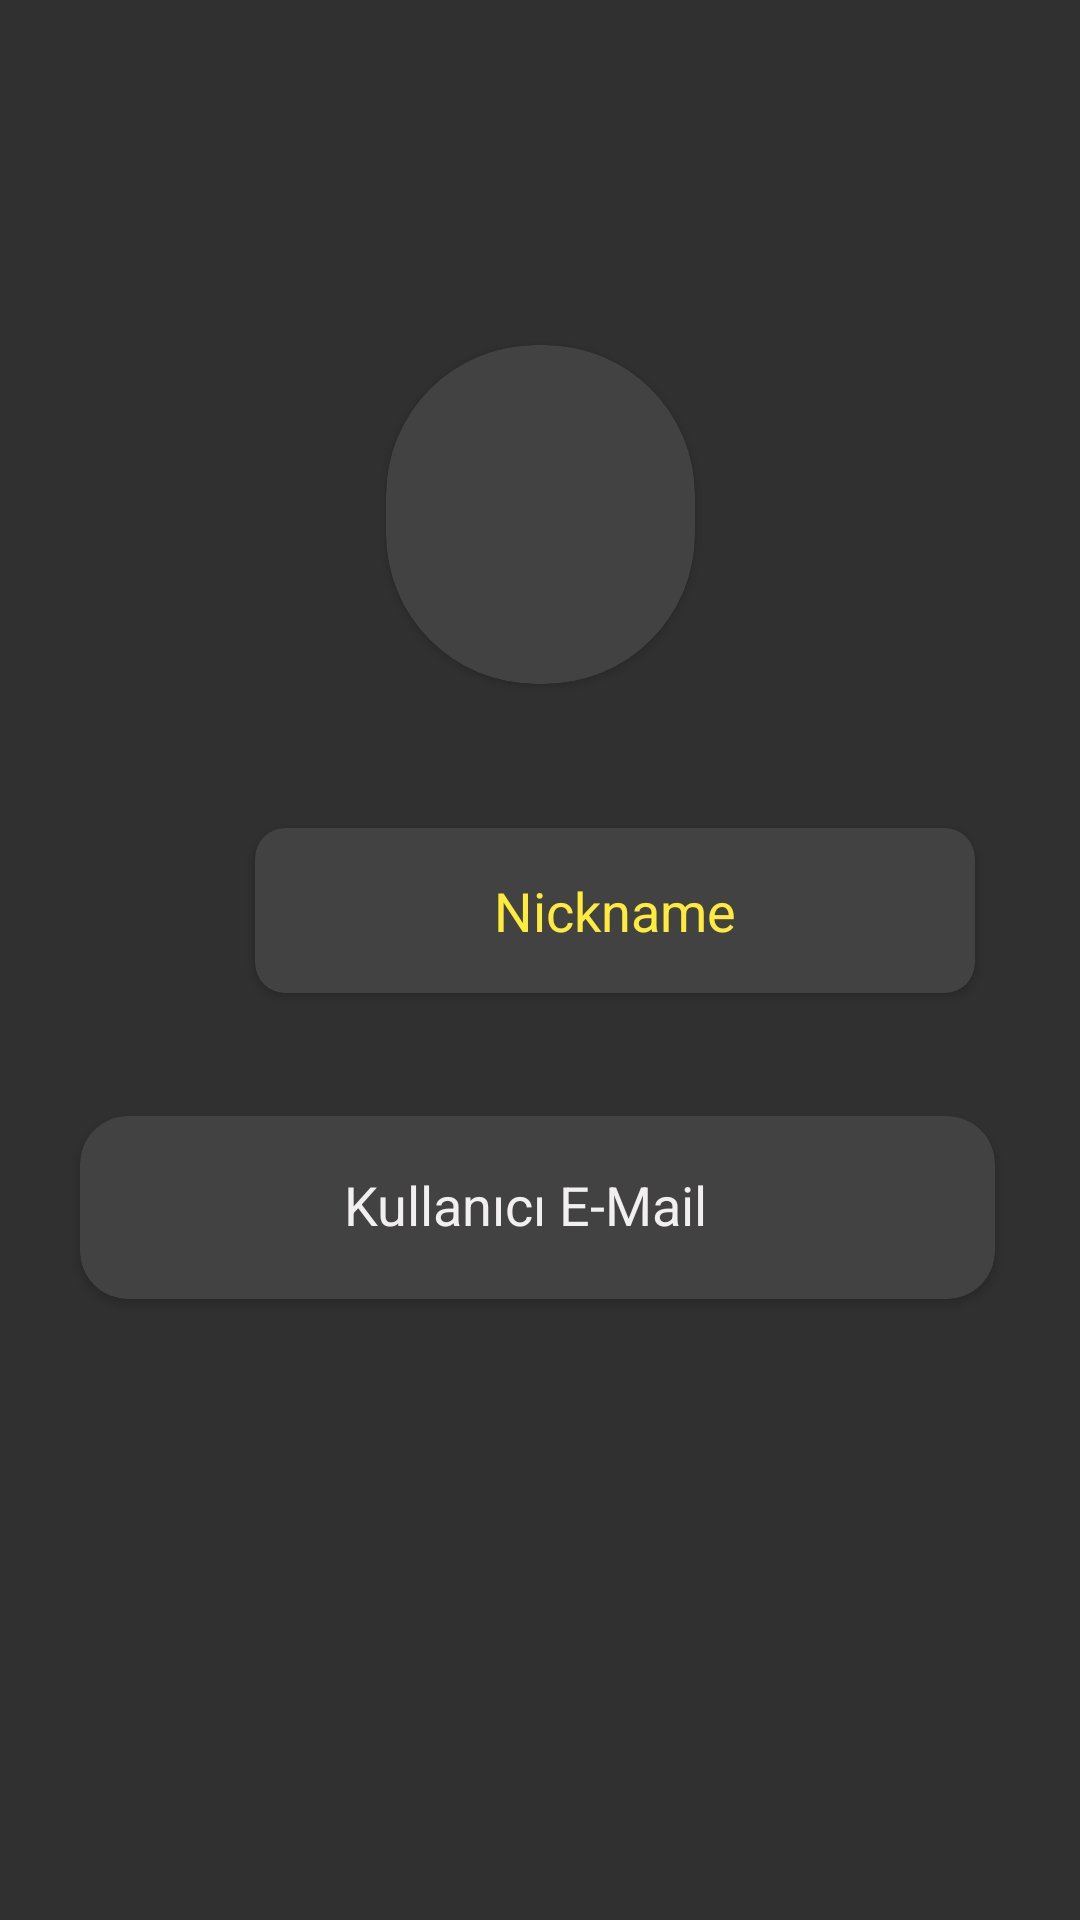

Reconstruct the res/layout file that produces this screen, plus the resources it refers to.
<!-- AndroidManifest.xml: application theme Theme.AppCompat -->
<!-- res/layout/fragment_favorite.xml -->
<?xml version="1.0" encoding="utf-8"?>
<androidx.constraintlayout.widget.ConstraintLayout xmlns:android="http://schemas.android.com/apk/res/android"
    xmlns:app="http://schemas.android.com/apk/res-auto"
    xmlns:tools="http://schemas.android.com/tools"
    android:layout_width="match_parent"
    android:layout_height="match_parent">

    <androidx.cardview.widget.CardView
        android:id="@+id/cardView"
        android:layout_width="305dp"
        android:layout_height="61dp"
        android:layout_marginStart="52dp"
        android:layout_marginTop="41dp"
        android:layout_marginEnd="54dp"
        app:cardCornerRadius="16dp"
        app:layout_constraintEnd_toEndOf="parent"
        app:layout_constraintStart_toStartOf="parent"
        app:layout_constraintTop_toBottomOf="@+id/cardView3">

        <TextView
            android:id="@+id/textViewemail"
            android:layout_width="match_parent"
            android:layout_height="59dp"
            android:layout_marginEnd="8dp"
            android:gravity="center"
            android:text="Kullanıcı E-Mail"
            android:textColor="#F1EFEF"
            android:textSize="18sp" />
    </androidx.cardview.widget.CardView>

    <androidx.cardview.widget.CardView
        android:id="@+id/cardView3"
        android:layout_width="240dp"
        android:layout_height="55dp"
        android:layout_marginStart="85dp"
        android:layout_marginTop="48dp"
        android:layout_marginEnd="86dp"
        app:cardCornerRadius="10dp"
        app:layout_constraintEnd_toEndOf="parent"
        app:layout_constraintHorizontal_bias="0.0"
        app:layout_constraintStart_toStartOf="parent"
        app:layout_constraintTop_toBottomOf="@+id/cardavatar">

        <TextView
            android:id="@+id/txtNick"
            android:layout_width="match_parent"
            android:layout_height="match_parent"
            android:gravity="center"
            android:text="Nickname"
            android:textColor="#FFEB3B"
            android:textSize="18sp" />
    </androidx.cardview.widget.CardView>

    <androidx.cardview.widget.CardView
        android:id="@+id/cardavatar"
        android:layout_width="103dp"
        android:layout_height="113dp"
        android:layout_marginStart="145dp"
        android:layout_marginTop="115dp"
        android:layout_marginEnd="145dp"
        app:cardCornerRadius="50dp"
        app:layout_constraintEnd_toEndOf="parent"
        app:layout_constraintStart_toStartOf="parent"
        app:layout_constraintTop_toTopOf="parent">

        <ImageView
            android:id="@+id/imageViewKullanici"
            android:layout_width="match_parent"
            android:layout_height="match_parent"
            app:srcCompat="@drawable/person" />
    </androidx.cardview.widget.CardView>


</androidx.constraintlayout.widget.ConstraintLayout>
<!-- resources referenced by this layout -->
<resources>

</resources>
